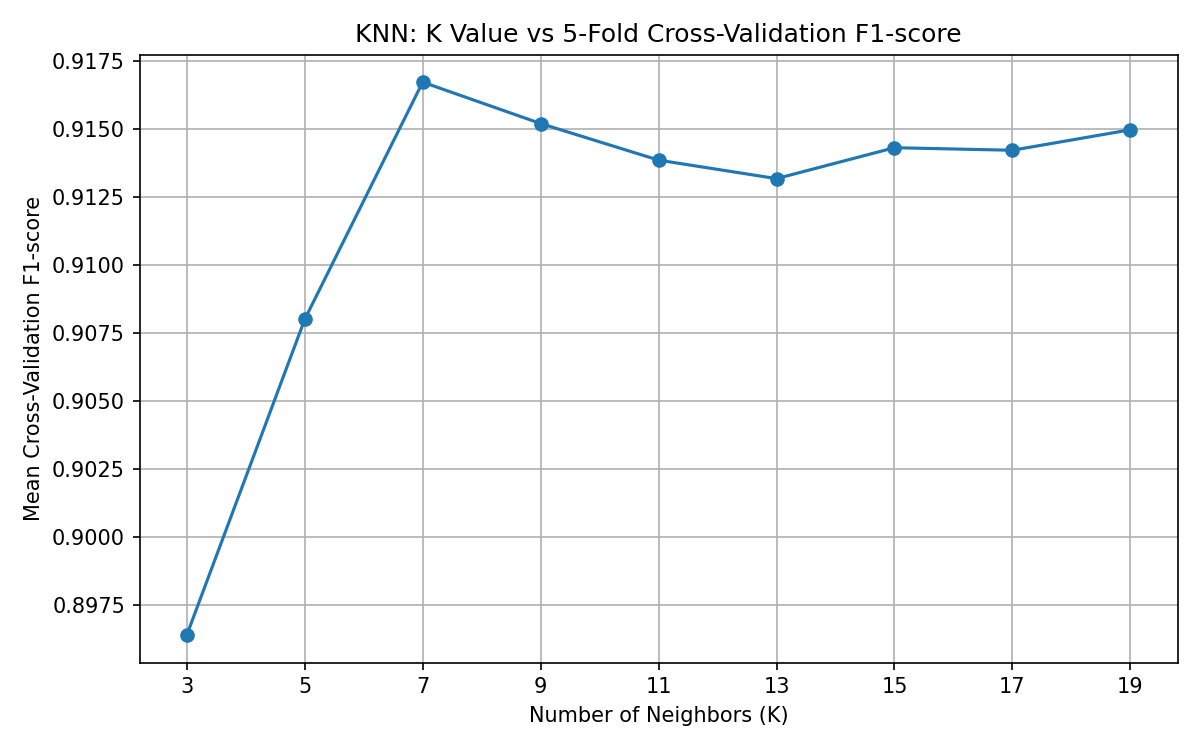

Values plotted in this chart, from the file beside it:
K, Mean CV F1, Std CV F1, Mean CV Accuracy
3, 0.8964, 0.01581, 0.8356
5, 0.908, 0.009567, 0.8531
7, 0.9167, 0.007265, 0.8669
9, 0.9152, 0.007927, 0.8637
11, 0.9139, 0.01063, 0.8613
13, 0.9132, 0.00954, 0.8594
15, 0.9143, 0.01233, 0.8613
17, 0.9142, 0.01221, 0.8613
19, 0.915, 0.01175, 0.8619
